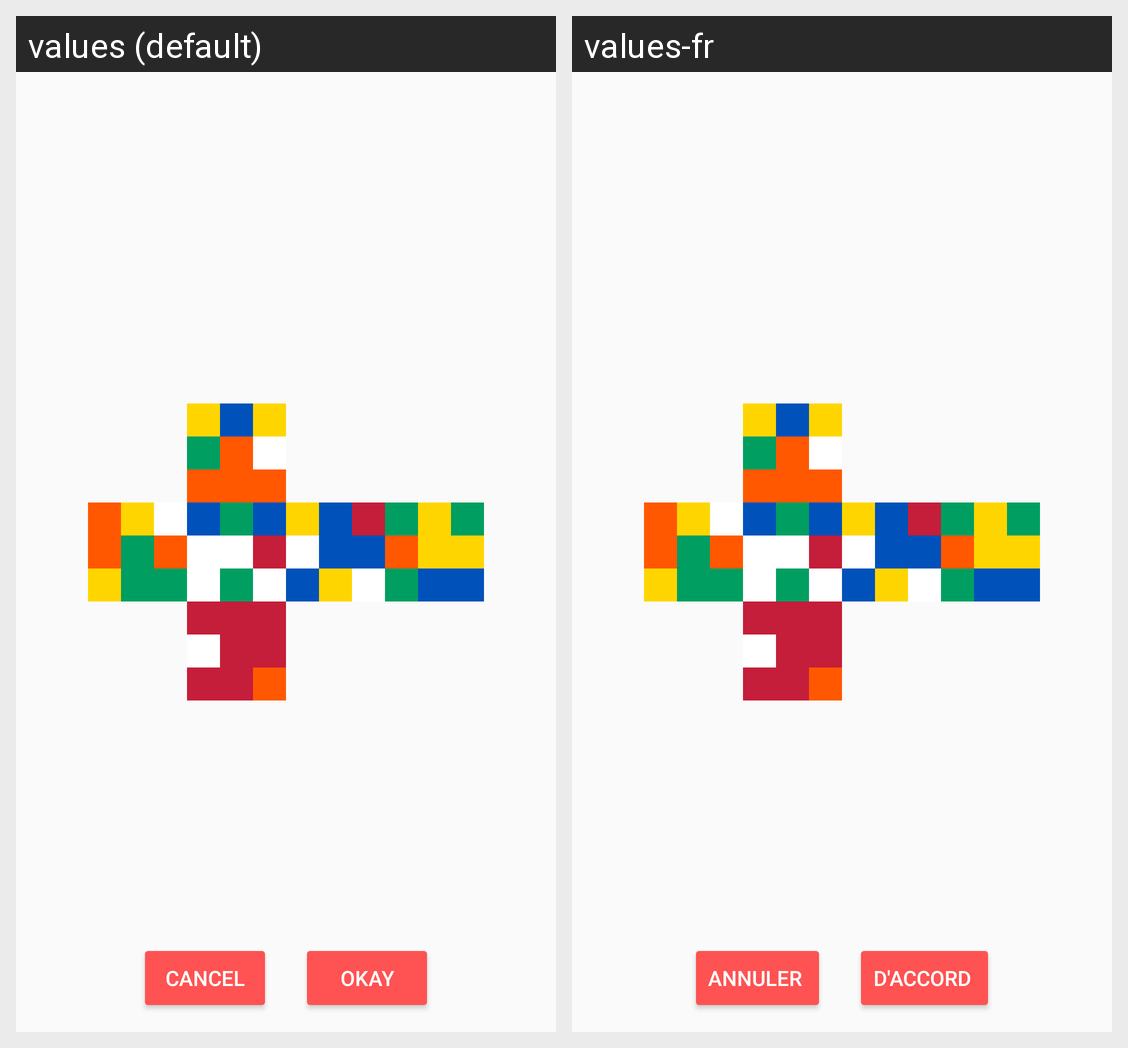

Strings drawn on this Android screen and how each of the app's shown locales translates them:
Android screen res/layout/activity_cube_confirmation.xml rendered under 2 locales, left to right: values (default), values-fr. Device: Nexus 5 (rendered at 1080×1920; each locale shown at half size, 540×960, under a caption strip naming it); theme StandardTheme.
Strings drawn on this screen, with the default value and each locale's value (text and hints the layout hard-codes, and strings that could not be matched under every locale, appear in the picture but are not listed):

btn_cancel
  values: Cancel
  values-fr: Annuler 

btn_okay
  values: Okay
  values-fr: D'Accord
